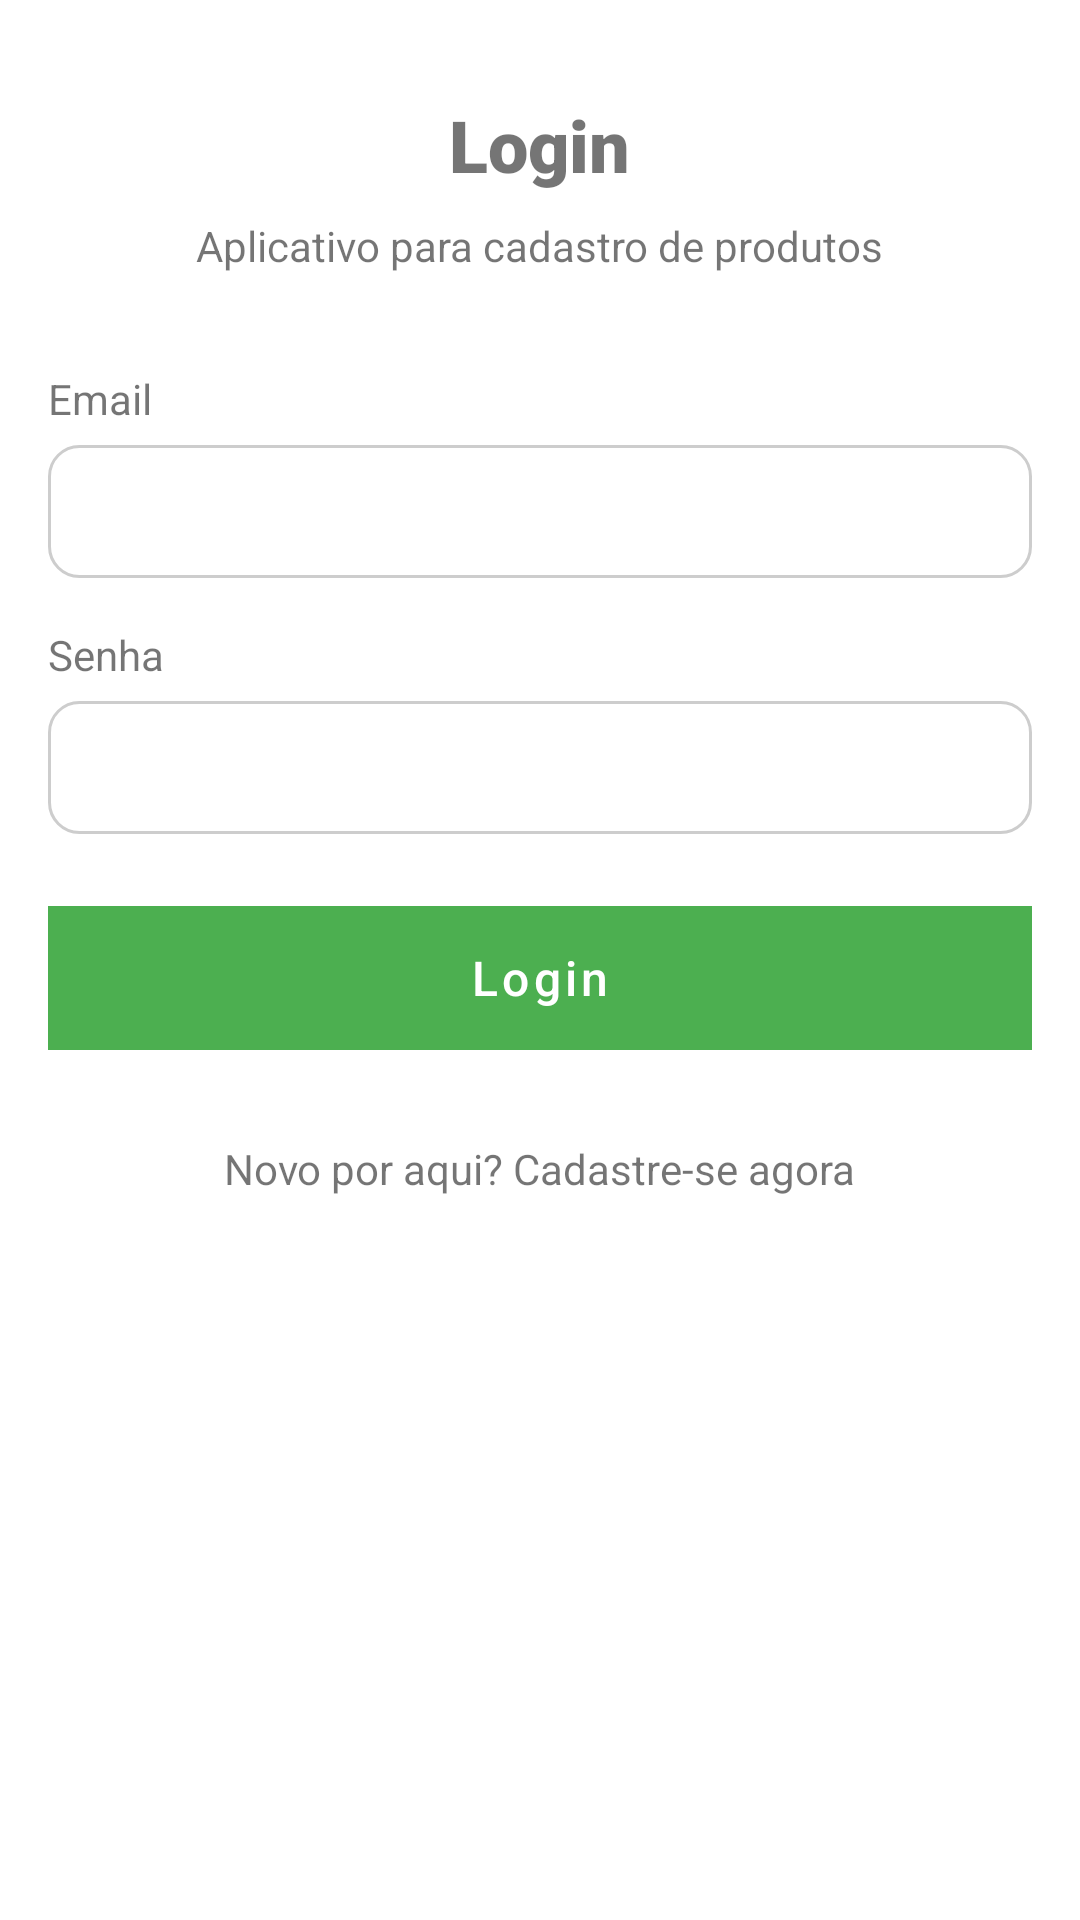

Layout XML and referenced resources for this Android screen:
<!-- AndroidManifest.xml: application theme Theme.Products -->
<!-- res/layout/fragment_login.xml -->
<?xml version="1.0" encoding="utf-8"?>
<layout xmlns:android="http://schemas.android.com/apk/res/android"
    xmlns:app="http://schemas.android.com/apk/res-auto"
    xmlns:tools="http://schemas.android.com/tools">

    <data>

    </data>

    <androidx.constraintlayout.widget.ConstraintLayout
        android:layout_width="match_parent"
        android:layout_height="match_parent"
        tools:context=".ui.auth.LoginFragment">

        <LinearLayout
            android:layout_width="match_parent"
            android:layout_height="0dp"
            android:layout_marginStart="16dp"
            android:layout_marginTop="8dp"
            android:layout_marginEnd="16dp"
            android:layout_marginBottom="8dp"
            android:gravity="center_horizontal"
            android:orientation="vertical"
            app:layout_constraintBottom_toBottomOf="parent"
            app:layout_constraintEnd_toEndOf="parent"
            app:layout_constraintStart_toStartOf="parent"
            app:layout_constraintTop_toTopOf="parent">

            <TextView
                android:layout_width="wrap_content"
                android:layout_height="wrap_content"
                android:layout_marginTop="24dp"
                android:layout_marginBottom="8dp"
                android:fontFamily="sans-serif-black"
                android:text="@string/login"
                android:textSize="24sp" />

            <TextView
                android:id="@+id/textView5"
                android:layout_width="wrap_content"
                android:layout_height="wrap_content"
                android:layout_marginBottom="32dp"
                android:text="@string/app_description" />

            <TextView
                android:id="@+id/textView"
                android:layout_width="match_parent"
                android:layout_height="wrap_content"
                android:layout_marginBottom="6dp"
                android:text="@string/email" />

            <com.google.android.material.textfield.TextInputLayout
                android:id="@+id/tilDescriptionWorkout"
                android:layout_width="match_parent"
                android:layout_height="wrap_content"
                android:layout_marginBottom="10dp"
                android:gravity="center"
                android:theme="@style/Theme.MaterialComponents.Light.NoActionBar"
                app:boxBackgroundMode="outline"
                app:hintEnabled="false">

                <EditText
                    android:id="@+id/edEmail"
                    android:layout_width="match_parent"
                    android:layout_height="wrap_content"
                    android:background="@drawable/shape_edit_text"
                    android:ems="10"
                    android:inputType="textEmailAddress"
                    android:autofillHints="emailAddress"
                    tools:ignore="LabelFor" />

            </com.google.android.material.textfield.TextInputLayout>

            <TextView
                android:id="@+id/textView6"
                android:layout_width="match_parent"
                android:layout_height="wrap_content"
                android:layout_marginVertical="6dp"
                android:text="@string/password" />

            <EditText
                android:id="@+id/edPassword"
                android:layout_width="match_parent"
                android:layout_height="wrap_content"
                android:layout_marginBottom="24dp"
                android:background="@drawable/shape_edit_text"
                android:ems="10"
                android:inputType="textPassword"
                android:autofillHints="password"
                tools:ignore="LabelFor" />

            <RelativeLayout
                android:layout_width="match_parent"
                android:layout_height="wrap_content"
                android:layout_marginBottom="24dp"
                app:layout_constraintHorizontal_bias="0.0">

                <com.google.android.material.button.MaterialButton
                    android:id="@+id/btLogin"
                    android:layout_width="match_parent"
                    android:layout_height="wrap_content"
                    android:background="@color/green_700"
                    android:text="@string/login"
                    android:textAllCaps="false"
                    android:textSize="16sp" />

                <ProgressBar
                    android:id="@+id/pbLogin"
                    style="?android:attr/progressBarStyle"
                    android:layout_width="36dp"
                    android:layout_height="36dp"
                    android:layout_centerInParent="true"
                    android:elevation="10dp"
                    android:indeterminateTint="@color/white"
                    android:visibility="invisible" />
            </RelativeLayout>

            <TextView
                android:id="@+id/textView7"
                android:layout_width="wrap_content"
                android:layout_height="wrap_content"
                android:layout_marginVertical="6dp"
                android:text="@string/register_now" />

        </LinearLayout>

    </androidx.constraintlayout.widget.ConstraintLayout>
</layout>
<!-- resources referenced by this layout -->
<resources>
  <color name="green_700">#388E3C</color>
  <color name="white">#FFFFFFFF</color>]
  <!-- drawable shape_edit_text (drawable) -->
  <?xml version="1.0" encoding="utf-8"?>
  <shape xmlns:android="http://schemas.android.com/apk/res/android">
      <corners
          android:radius="10dp" />
      <padding
          android:bottom="10dp"
          android:top="10dp"
          android:left="10dp"
          android:right="10dp" />
      <stroke
          android:width="1dp"
          android:color="@color/gray"/>
  
  </shape>
  <string name="app_description">Aplicativo para cadastro de produtos</string>
  <string name="email">Email</string>
  <string name="login">Login</string>
  <string name="password">Senha</string>
  <string name="register_now">Novo por aqui? Cadastre-se agora</string>
  <style name="Theme.Products" parent="Theme.MaterialComponents.DayNight.NoActionBar">
          
          <item name="colorPrimary">@color/green_500</item>
          <item name="colorPrimaryVariant">@color/green_700</item>
          <item name="colorOnPrimary">@color/white</item>
          
          <item name="colorSecondary">@color/teal_200</item>
          <item name="colorSecondaryVariant">@color/teal_700</item>
          <item name="colorOnSecondary">@color/black</item>
          
          <item name="android:statusBarColor" tools:targetApi="l">?attr/colorPrimaryVariant</item>
          
      </style>
  <color name="gray">#CDCDCD</color>
  <color name="green_500">#4CAF50</color>
  <color name="teal_200">#FF03DAC5</color>
  <color name="teal_700">#FF018786</color>
  <color name="black">#FF000000</color>
</resources>
